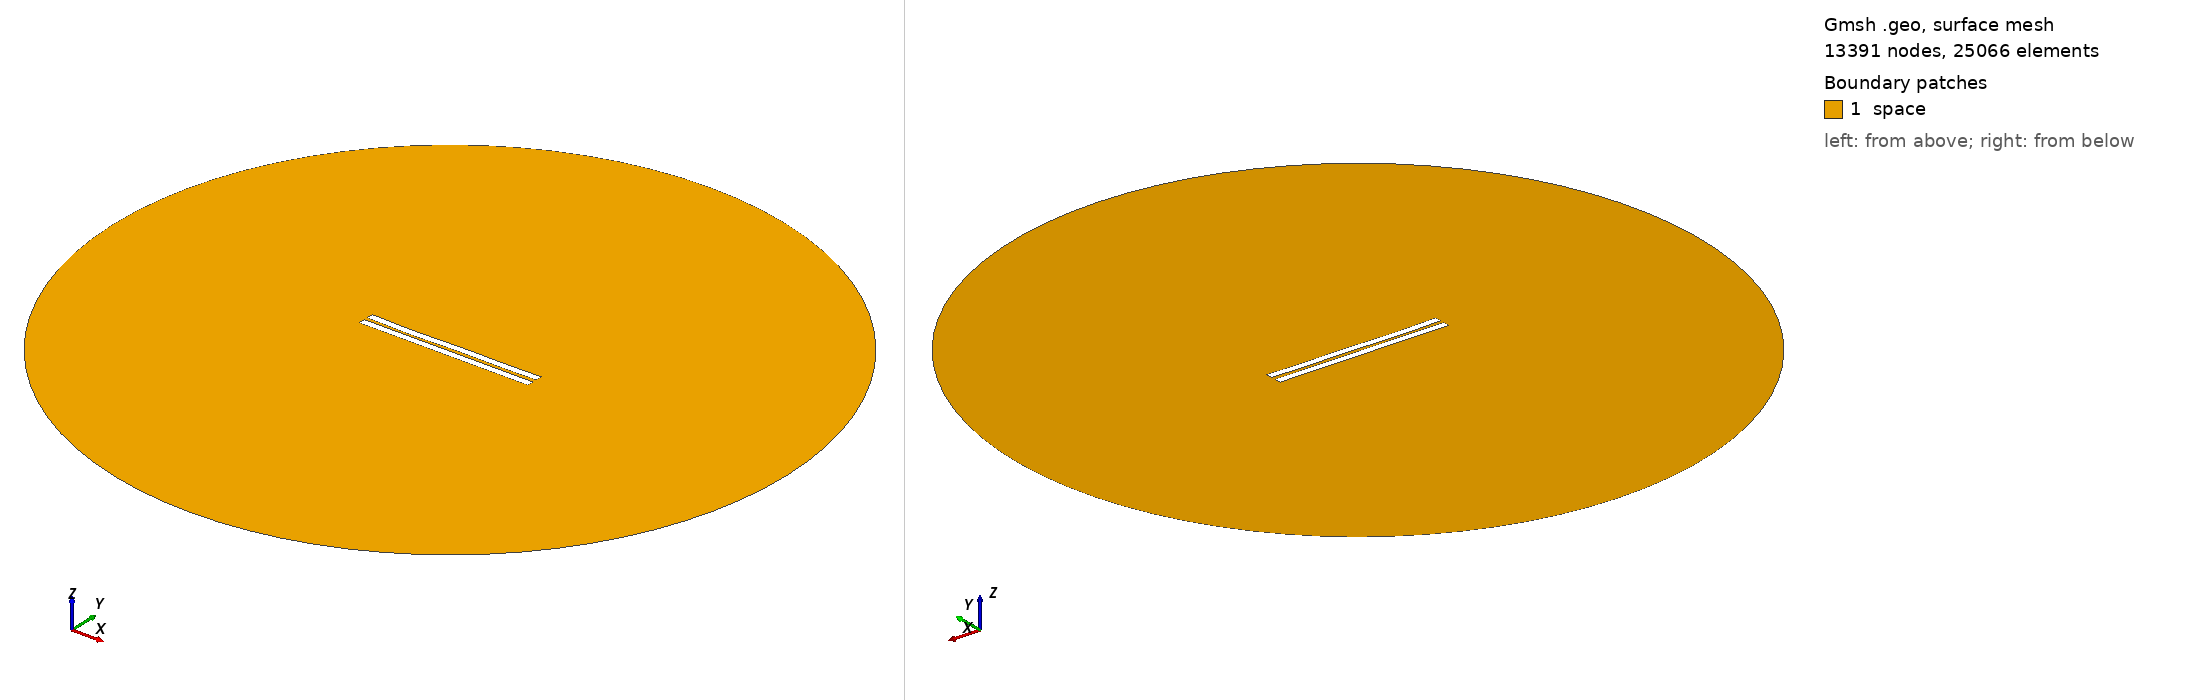

Gmsh geometry script, surface-meshed: 13391 nodes, 25066 surface elements. Boundary patches (legend numbers): 1 space. Left view from above one corner, right view from below the opposite corner. Legend entries are the model's physical surfaces. The drawing asked Gmsh for element sizes between 1% and 20% of the model's largest extent; the script's own settings can give other sizes.

=== 2126.geo (drawn) ===
//---------------------------------------
// Geometry kernel
//---------------------------------------

SetFactory("OpenCASCADE");



//---------------------------------------
// Parameters of the geometry
//---------------------------------------

// Overetch of the upper plate
overetch = 0.0;

// Distance between the plates
distance = 2.25;

// Discretization over the x axis (for the deformation)
nx = 50; 

// Length of the plate
L = 100 - overetch; 

// Number of modes
n = 4; 

// 1st mode coefficient
coeff(1) = 0.0;
beta(1) = 0.596864 * 3.1415926535 / L;

// 2nd mode coefficient
coeff(2) = -0.15;
beta(2) = 1.49418 * 3.1415926535 / L;

// 3rd mode coefficient
coeff(3) = -0.15;
beta(3) = 2.50025 * 3.1415926535 / L;

// 4th mode coefficient
coeff(4) = -0.15;
beta(4) = 3.49999 * 3.1415926535 / L;



//---------------------------------------
// Upper plate (deformed rectangle)
//---------------------------------------

// Coordiantes of the upper plate
xmin = -50;
xmax = 50 - overetch;

// Height of the upper plate
yheight = 4 - 2 * overetch;

// Indexes of the points
UpperID[] = {};
LowerID[] = {};
LeftID[] = {};
RightID[] = {};

// Point index
p = 1;

// Horizontal edges
For i In {1:nx}
    x = xmin + (i-1)*(xmax - xmin)/(nx-1);

    y_bottom = distance / 2 + overetch;
    For j In {1:n}
        C = (Cosh(beta(j)*L) + Cos(beta(j)*L)) / (Sinh(beta(j)*L) + Sin(beta(j)*L));
        y_bottom  = y_bottom + coeff(j) * (Cosh(beta(j)*(x+50)) - Cos(beta(j)*(x+50)) - C * (Sinh(beta(j)*(x+50)) - Sin(beta(j)*(x+50))));
    EndFor

    y_top = y_bottom + yheight;

    Point(p) = {x, y_top, 0, 1.0};
    UpperID[i] = p;
    p = p + 1;

    Point(p) = {x, y_bottom, 0, 1.0};
    LowerID[i] = p;
    p = p + 1;
EndFor

// Create point lists
UpperPts[] = {}; LowerPts[] = {};
For i In {1:nx}
  UpperPts[] += {UpperID[i]};
  LowerPts[] += {LowerID[i]};
EndFor

// Build splines
Spline(1) = {UpperPts[]};
Spline(2) = {LowerPts[]};
Line(3) = {LowerPts[nx-1], UpperPts[nx-1]};
Line(4) = {LowerPts[0], UpperPts[0]};

// Build the plane surface
Curve Loop(1) = {2, 3, -1, -4};
Plane Surface(1) = {1};



//---------------------------------------
// Lower plate (rectangle)
//---------------------------------------

// Vertices
Point(1001) = {-50, -1, 0, 1.0};
Point(1002) = { 50, -1, 0, 1.0};
Point(1003) = { 50,  -5, 0, 1.0};
Point(1004) = {-50,  -5, 0, 1.0};

// Edges
Line(5) = {1001, 1002};
Line(6) = {1002, 1003};
Line(7) = {1003, 1004};
Line(8) = {1004, 1001};

// Plane surface
Line Loop(2) = {5, 6, 7, 8};
Plane Surface(2) = {2}; 



//---------------------------------------
// Outer (fictious) boundary
//---------------------------------------

// Points
Point(1005) = {0, 0, 0};       // Center
Point(1006) = {200, 0, 0};     // Start point
Point(1007) = {0, 200, 0};     // 90 degrees
Point(1008) = {-200, 0, 0};    // 180 degrees
Point(1009) = {0, -200, 0};    // 270 degrees

// Circle arcs (each needs start, center, end)
Circle(9) = {1006, 1005, 1007};
Circle(10) = {1007, 1005, 1008};
Circle(11) = {1008, 1005, 1009};
Circle(12) = {1009, 1005, 1006};

// Plane surface for the entire domain
Curve Loop(3) = {9, 10, 11, 12};
Surface(3) = {3};

// Subtract the plates from the whole domain to obtain the actual domain where we want to solve the equations
BooleanDifference{ Surface{3}; Delete; }{ Surface{1}; Surface{2}; Delete; }




//---------------------------------------
// Transfinite Lines/Curves
//---------------------------------------

// Set the number of points on the boundaries
r = 7;

// Plates
Transfinite Curve {1, 2} = 50*r Using Progression 1;
Transfinite Curve {3, 4} = 2*r Using Progression 1;
Transfinite Line {5, 7} = 50*r Using Progression 1;
Transfinite Line {6, 8} = 2*r Using Progression 1;

// Outer boundary
Transfinite Line {9, 10, 11, 12} = 20 Using Progression 1;



//---------------------------------------
// Physical groups
//---------------------------------------                

// Physical curves (boundaries)
Physical Line("force_segment", 10) = {2};
Physical Line("upper_plate", 11) = {1, 3, 4};
Physical Line("lower_plate", 12) = {5, 6, 7, 8};
Physical Line("boundary", 20) = {9, 10, 11, 12};

// Physical Surfaces
Physical Surface("space", 30) = {3};



//---------------------------------------
// 6. Generate the Mesh
//---------------------------------------

// 2D mesh generation
Mesh 2;
